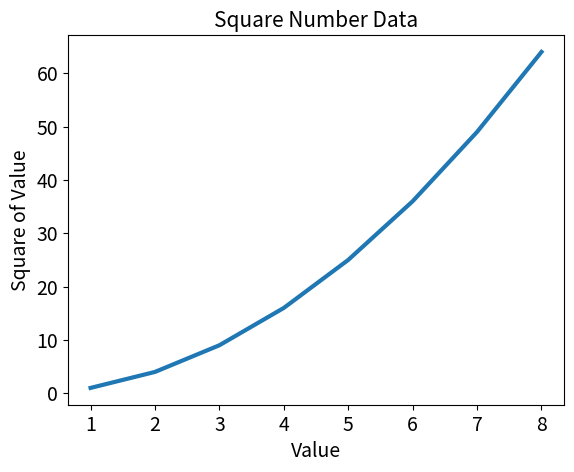

Write the Python code that produced this figure.
import matplotlib.pyplot as plt

x_vals = [1,2,3,4,5,6,7,8]
y_vals = [1,4,9,16,25,36,49,64]

fig, ax = plt.subplots()

ax.plot(x_vals, y_vals, linewidth = 3)

ax.set_title('Square Number Data', fontsize = 15)
ax.set_xlabel('Value', fontsize = 14)
ax.set_ylabel('Square of Value', fontsize = 14)

ax.tick_params('both', labelsize = 14)

plt.show()